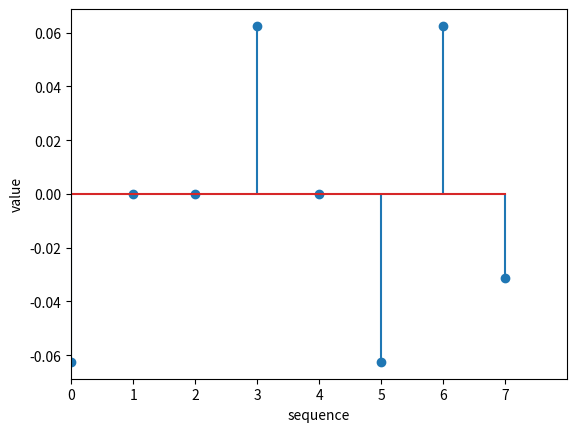

This chart was generated by the following Python code:
import numpy as np
import matplotlib.pyplot as plt
import random
alpha=3

def create(L,H):

	N=L.shape[0]
	for i in range(H.shape[0]):

		row= i%N
		for j in range(H.shape[1]):
			col=j%N

			if (i>=N) and (j>=N):
				H[i,j]= -L[row,col]
			else:
				H[i,j]= L[row,col]


	return H



w1=np.zeros((1,1))
w1[0,0]=1
#####################
w2=np.zeros((2,2))
w2=create(w1,w2)
#print(w2)
#######################
w4=np.zeros((4,4))
w4=create(w2,w4)
#print(w4)
######################
w8 =np.zeros((8,8))
w8=create(w4,w8)
##################
w16 =np.zeros((16,16))
w16=create(w8,w16)
########################
w32 =np.zeros((32,32))
w32=create(w16,w32)
######################
w64 =np.zeros((64,64))
w64=create(w32,w64)
######################
###############################################

c1=w64[:,alpha+1]
c2=w64[:,14]
###########################
##################################
#random.seed(13)
#data=[]

#for i in range(8):
#	d = random.random()

#	if d > .5:
#		data.append(1)
#	else:
#		data.append(-1)
############################################
d=[-1, 1, 1, 1, -1, -1, 1, -1]

#print('before spreading.')

#plt.xlabel('sequence')
#plt.ylabel('value')
#plt.xticks(np.arange(0, 8, 1))
#plt.xlim([0, 8])
#plt.stem(np.arange(0, 8, 1), d) 
#plt.show() 
###################################################
y=[]

for i in range(len(d)):
	di=d[i]

	for j in range(len(c1)):
		c1i=c1[j]
		y.append(di*c1i)
###########################################
for i in range(4):
	y.append(0)

#############################################

p=[]

for i in range(8):
	summ=0
	for j in range(64):
		summ+= (y[64*i+j+2])*(c1[j])/64
	##################################
	p.append(summ)
############################################



##############################################
print('after disspreading.')

plt.xlabel('sequence')
plt.ylabel('value')
plt.xticks(np.arange(0, 8, 1))
plt.xlim([0, 8])
plt.stem(np.arange(0, 8, 1), p) 
plt.show() 
